Photos from the image-classification dataset "dataset_final" in the GitHub repository Sree14hari/BridgeCrack-Segmentation. Its 3 classes are: heavy crack, light crack, medium crack.

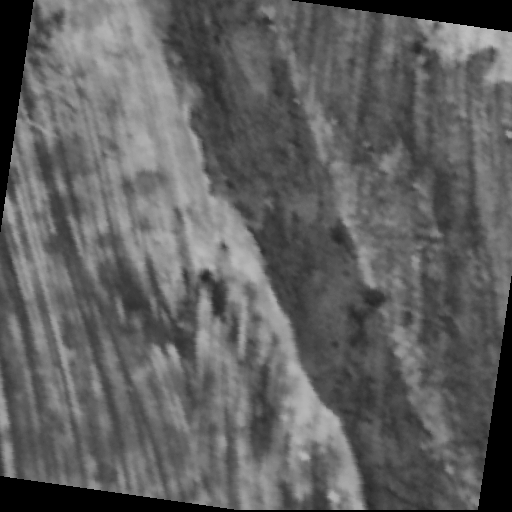
Label: medium crack

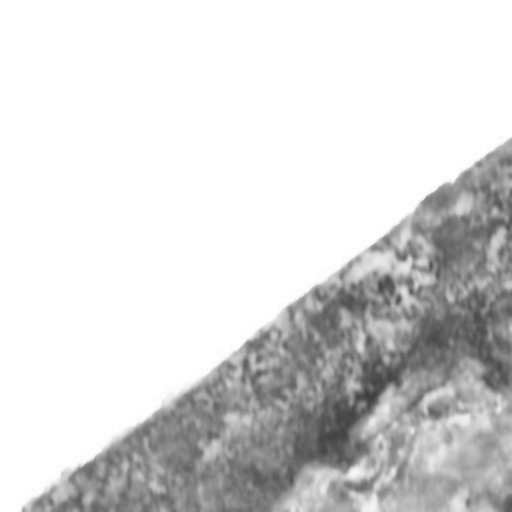
Label: light crack

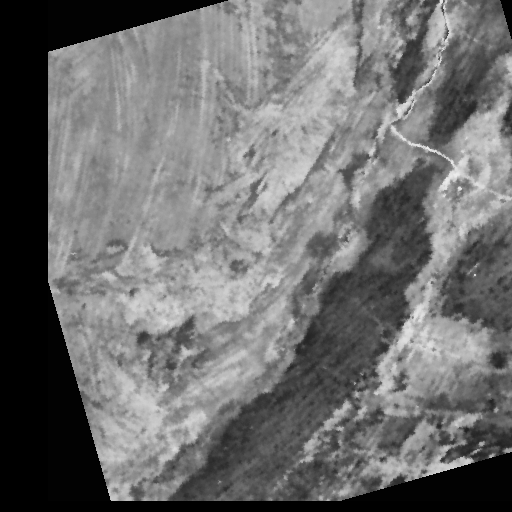
Label: heavy crack

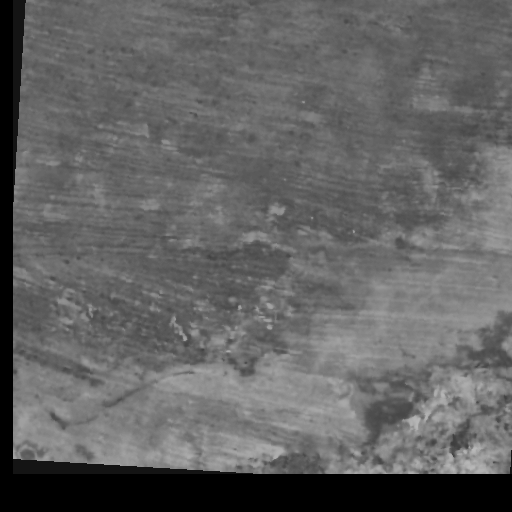
Label: light crack

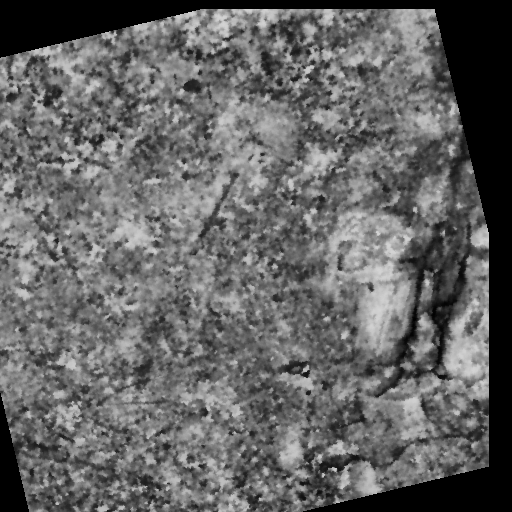
Label: heavy crack

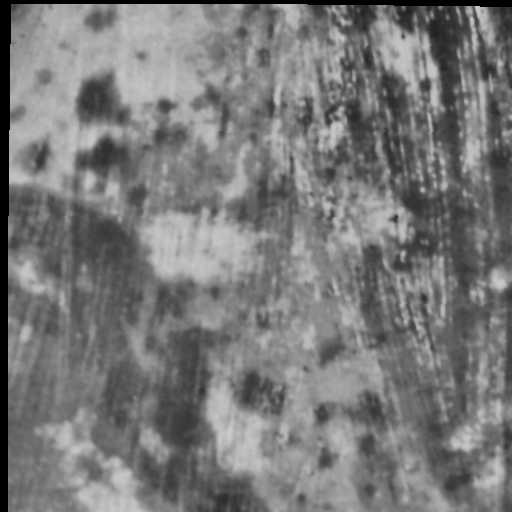
Label: medium crack
